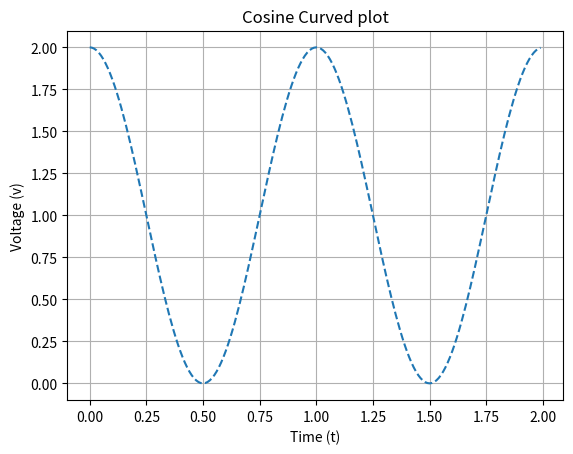

The script that saved this image:
import numpy as np
import matplotlib.pyplot as plt

t = np.arange(0.0,2.0,0.01)
s = 1 + np.cos(2*np.pi*t)

plt.grid()
plt.plot(t,s, '--')
plt.xlabel('Time (t)')
plt.ylabel('Voltage (v)')
plt.title('Cosine Curved plot')
plt.show()